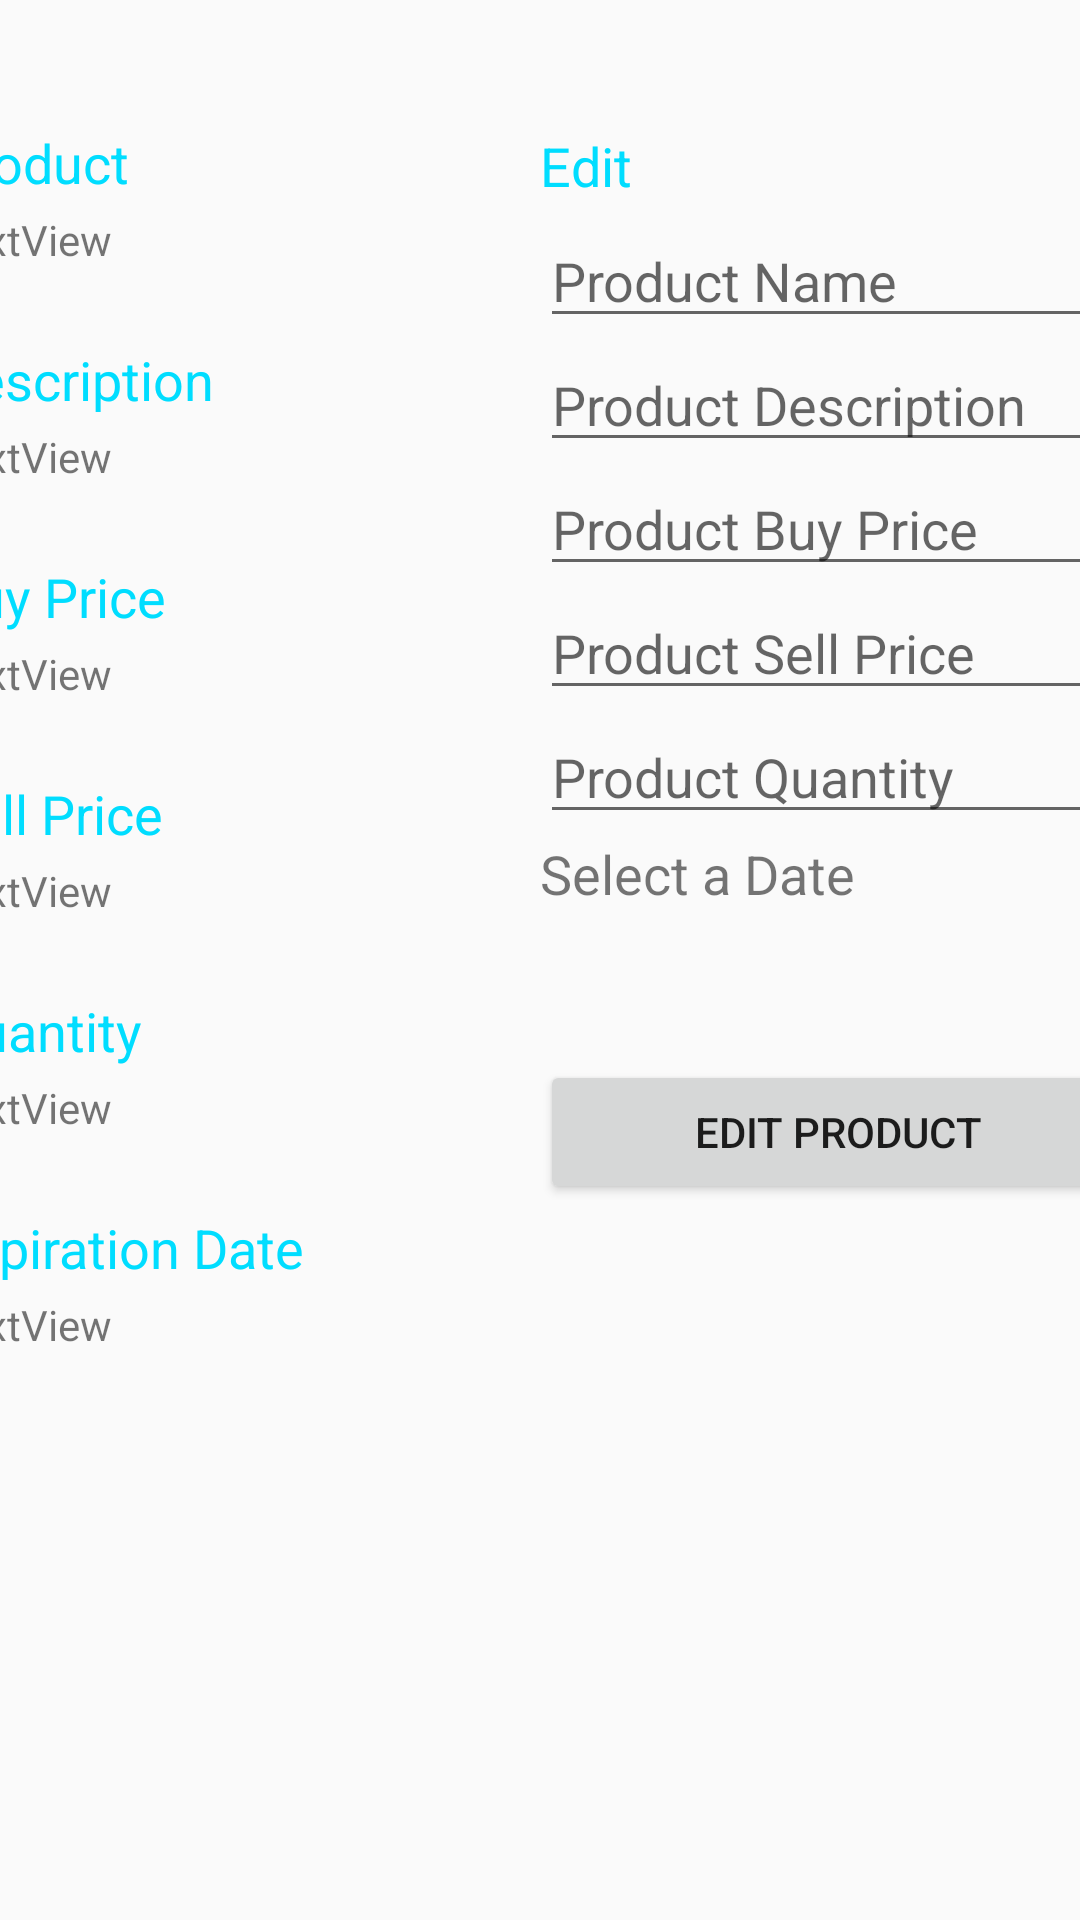

This screen was rendered from an Android layout file. Write that file and the resources it references.
<!-- AndroidManifest.xml: application theme Theme.AppCompat.DayNight.DarkActionBar -->
<!-- res/layout/activity_product_detail.xml -->
<?xml version="1.0" encoding="utf-8"?>
<androidx.constraintlayout.widget.ConstraintLayout xmlns:android="http://schemas.android.com/apk/res/android"
    xmlns:app="http://schemas.android.com/apk/res-auto"
    xmlns:tools="http://schemas.android.com/tools"
    android:layout_width="match_parent"
    android:layout_height="match_parent"
    tools:context=".Activity.ProductDetailActivity">

    <LinearLayout
        android:id="@+id/linearLayout3"
        android:layout_width="198dp"
        android:layout_height="597dp"
        android:layout_marginTop="50dp"
        android:layout_marginEnd="1dp"
        android:layout_marginBottom="1dp"
        android:orientation="vertical"
        app:layout_constraintBottom_toBottomOf="parent"
        app:layout_constraintEnd_toStartOf="@+id/linearLayout4"
        app:layout_constraintStart_toStartOf="parent"
        app:layout_constraintTop_toTopOf="parent"
        app:layout_constraintVertical_bias="1.0">

        <TextView
            android:id="@+id/textView2"
            android:layout_width="wrap_content"
            android:layout_height="wrap_content"
            android:layout_marginBottom="4sp"
            android:text="Product"
            android:textColor="@android:color/holo_blue_bright"
            android:textSize="18sp" />

        <TextView
            android:id="@+id/tvName"
            android:layout_width="114dp"
            android:layout_height="wrap_content"
            android:text="TextView" />

        <Space
            android:layout_width="wrap_content"
            android:layout_height="25dp" />

        <TextView
            android:id="@+id/textView3"
            android:layout_width="wrap_content"
            android:layout_height="wrap_content"
            android:layout_marginBottom="4sp"
            android:text="Description"
            android:textColor="@android:color/holo_blue_bright"
            android:textSize="18sp" />

        <TextView
            android:id="@+id/tvDescription"
            android:layout_width="114dp"
            android:layout_height="wrap_content"
            android:text="TextView" />

        <Space
            android:layout_width="wrap_content"
            android:layout_height="25dp" />

        <TextView
            android:id="@+id/tvCompanyName"
            android:layout_width="wrap_content"
            android:layout_height="wrap_content"
            android:layout_marginBottom="4sp"
            android:text="Buy Price"
            android:textColor="@android:color/holo_blue_bright"
            android:textSize="18sp" />

        <TextView
            android:id="@+id/tvPrice"
            android:layout_width="114dp"
            android:layout_height="wrap_content"
            android:text="TextView" />

        <Space
            android:layout_width="wrap_content"
            android:layout_height="25dp" />

        <TextView
            android:id="@+id/aaa"
            android:layout_width="wrap_content"
            android:layout_height="wrap_content"
            android:layout_marginBottom="4sp"
            android:text="Sell Price"
            android:textColor="@android:color/holo_blue_bright"
            android:textSize="18sp" />

        <TextView
            android:id="@+id/tvSellPrice"
            android:layout_width="114dp"
            android:layout_height="wrap_content"
            android:text="TextView" />

        <Space
            android:layout_width="wrap_content"
            android:layout_height="25dp" />

        <TextView
            android:id="@+id/textView6"
            android:layout_width="wrap_content"
            android:layout_height="wrap_content"
            android:layout_marginBottom="4sp"
            android:text="Quantity"
            android:textColor="@android:color/holo_blue_bright"
            android:textSize="18sp" />

        <TextView
            android:id="@+id/tvQuantity"
            android:layout_width="114dp"
            android:layout_height="wrap_content"
            android:text="TextView" />

        <Space
            android:layout_width="wrap_content"
            android:layout_height="25dp" />

        <TextView
            android:id="@+id/asd"
            android:layout_width="wrap_content"
            android:layout_height="wrap_content"
            android:layout_marginBottom="4sp"
            android:text="Expiration Date"
            android:textColor="@android:color/holo_blue_bright"
            android:textSize="18sp" />

        <TextView
            android:id="@+id/tvDate"
            android:layout_width="114dp"
            android:layout_height="wrap_content"
            android:text="TextView" />

        <Space
            android:layout_width="wrap_content"
            android:layout_height="25dp" />

    </LinearLayout>

    <LinearLayout
        android:id="@+id/linearLayout4"
        android:layout_width="199dp"
        android:layout_height="596dp"
        android:layout_marginStart="1dp"
        android:layout_marginTop="1dp"
        android:layout_marginEnd="1dp"
        android:layout_marginBottom="1dp"
        android:orientation="vertical"
        app:layout_constraintBottom_toBottomOf="parent"
        app:layout_constraintEnd_toEndOf="parent"
        app:layout_constraintStart_toEndOf="@+id/linearLayout3"
        app:layout_constraintTop_toTopOf="parent"
        app:layout_constraintVertical_bias="1.0">

        <TextView
            android:id="@+id/update"
            android:layout_width="match_parent"
            android:layout_height="wrap_content"
            android:layout_marginBottom="4sp"
            android:text="Edit"
            android:textColor="@android:color/holo_blue_bright"
            android:textSize="18sp" />

        <EditText
            android:id="@+id/etName"
            android:layout_width="match_parent"
            android:layout_height="wrap_content"
            android:ems="10"
            android:hint="Product Name"
            android:inputType="textPersonName" />

        <EditText
            android:id="@+id/etDescription"
            android:layout_width="match_parent"
            android:layout_height="wrap_content"
            android:ems="10"
            android:gravity="start|top"
            android:hint="Product Description"
            android:inputType="textMultiLine" />

        <EditText
            android:id="@+id/etPrice"
            android:layout_width="match_parent"
            android:layout_height="wrap_content"
            android:ems="10"
            android:hint="Product Buy Price"
            android:inputType="numberSigned" />

        <EditText
            android:id="@+id/etSellPrice"
            android:layout_width="match_parent"
            android:layout_height="wrap_content"
            android:ems="10"
            android:hint="Product Sell Price"
            android:inputType="numberSigned" />

        <EditText
            android:id="@+id/etQuantity"
            android:layout_width="match_parent"
            android:layout_height="wrap_content"
            android:ems="10"
            android:hint="Product Quantity"
            android:inputType="numberSigned" />

        <TextView
            android:id="@+id/tvSelectDate"
            android:layout_width="match_parent"
            android:layout_height="wrap_content"
            android:text="Select a Date"
            android:textSize="18sp"
            android:layout_marginTop="1sp"
            />

        <Space
            android:layout_width="wrap_content"
            android:layout_height="50dp" />

        <Button
            android:id="@+id/btnEdit"
            android:layout_width="match_parent"
            android:layout_height="wrap_content"
            android:text="Edit Product" />


    </LinearLayout>
</androidx.constraintlayout.widget.ConstraintLayout>
<!-- resources referenced by this layout -->
<resources>

</resources>
